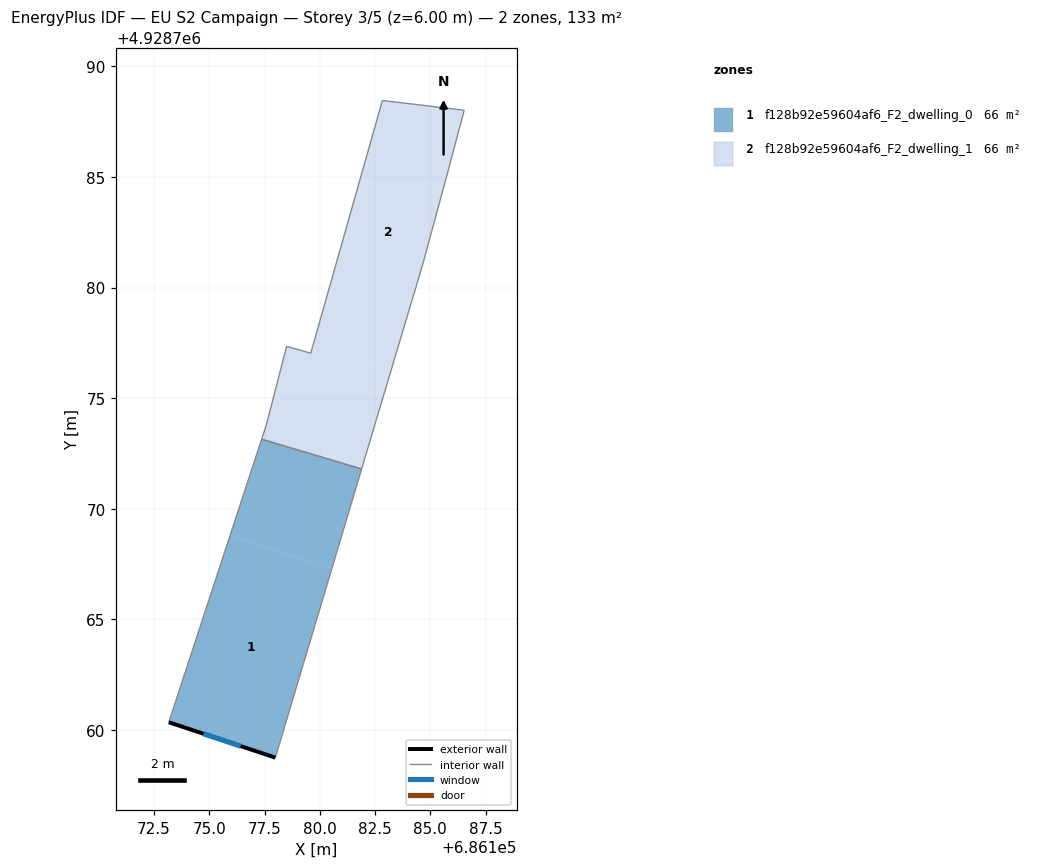
=== STOREY PLAN SPEC (per zone: floor XY polygon, exterior-wall plan segments, windows/doors) ===
zone 1: f128b92e59604af6_F2_dwelling_0  (66.3 m²)
  floor: (686180.55, 4928767.30) (686177.99, 4928758.74) (686173.17, 4928760.34) (686175.95, 4928768.80)
  floor: (686181.89, 4928771.79) (686180.55, 4928767.30) (686175.95, 4928768.80) (686177.37, 4928773.14)
  exterior wall: (686173.17, 4928760.34) – (686177.99, 4928758.74)  [5.1 m]
    window: (686174.74, 4928759.82) – (686176.42, 4928759.26)  [1.9 m²]
  interior walls: 3
zone 2: f128b92e59604af6_F2_dwelling_1  (66.3 m²)
  floor: (686186.53, 4928788.02) (686185.83, 4928785.38) (686184.65, 4928781.03) (686183.23, 4928776.28) (686179.70, 4928777.43) (686182.83, 4928788.46)
  floor: (686183.23, 4928776.28) (686181.89, 4928771.79) (686177.37, 4928773.14) (686177.57, 4928773.75) (686178.50, 4928777.34) (686179.59, 4928777.03) (686179.70, 4928777.43)
  interior walls: 9

=== DERIVED (storey summary) ===
Building: EU S2 Campaign
Storey: 3 of 5  (floor level z = 6.00 m)
Storey gross floor area: 132.7 m²
Zones on this storey: 2
  - f128b92e59604af6_F2_dwelling_0: floor 66.3 m²; exterior wall 5.1 m (15.2 m²); 1 window(s) 1.9 m²; WWR 12.2%
  - f128b92e59604af6_F2_dwelling_1: floor 66.3 m²
Zone adjacency (shared interzone walls):
  - f128b92e59604af6_F2_dwelling_0 ↔ f128b92e59604af6_F2_dwelling_1